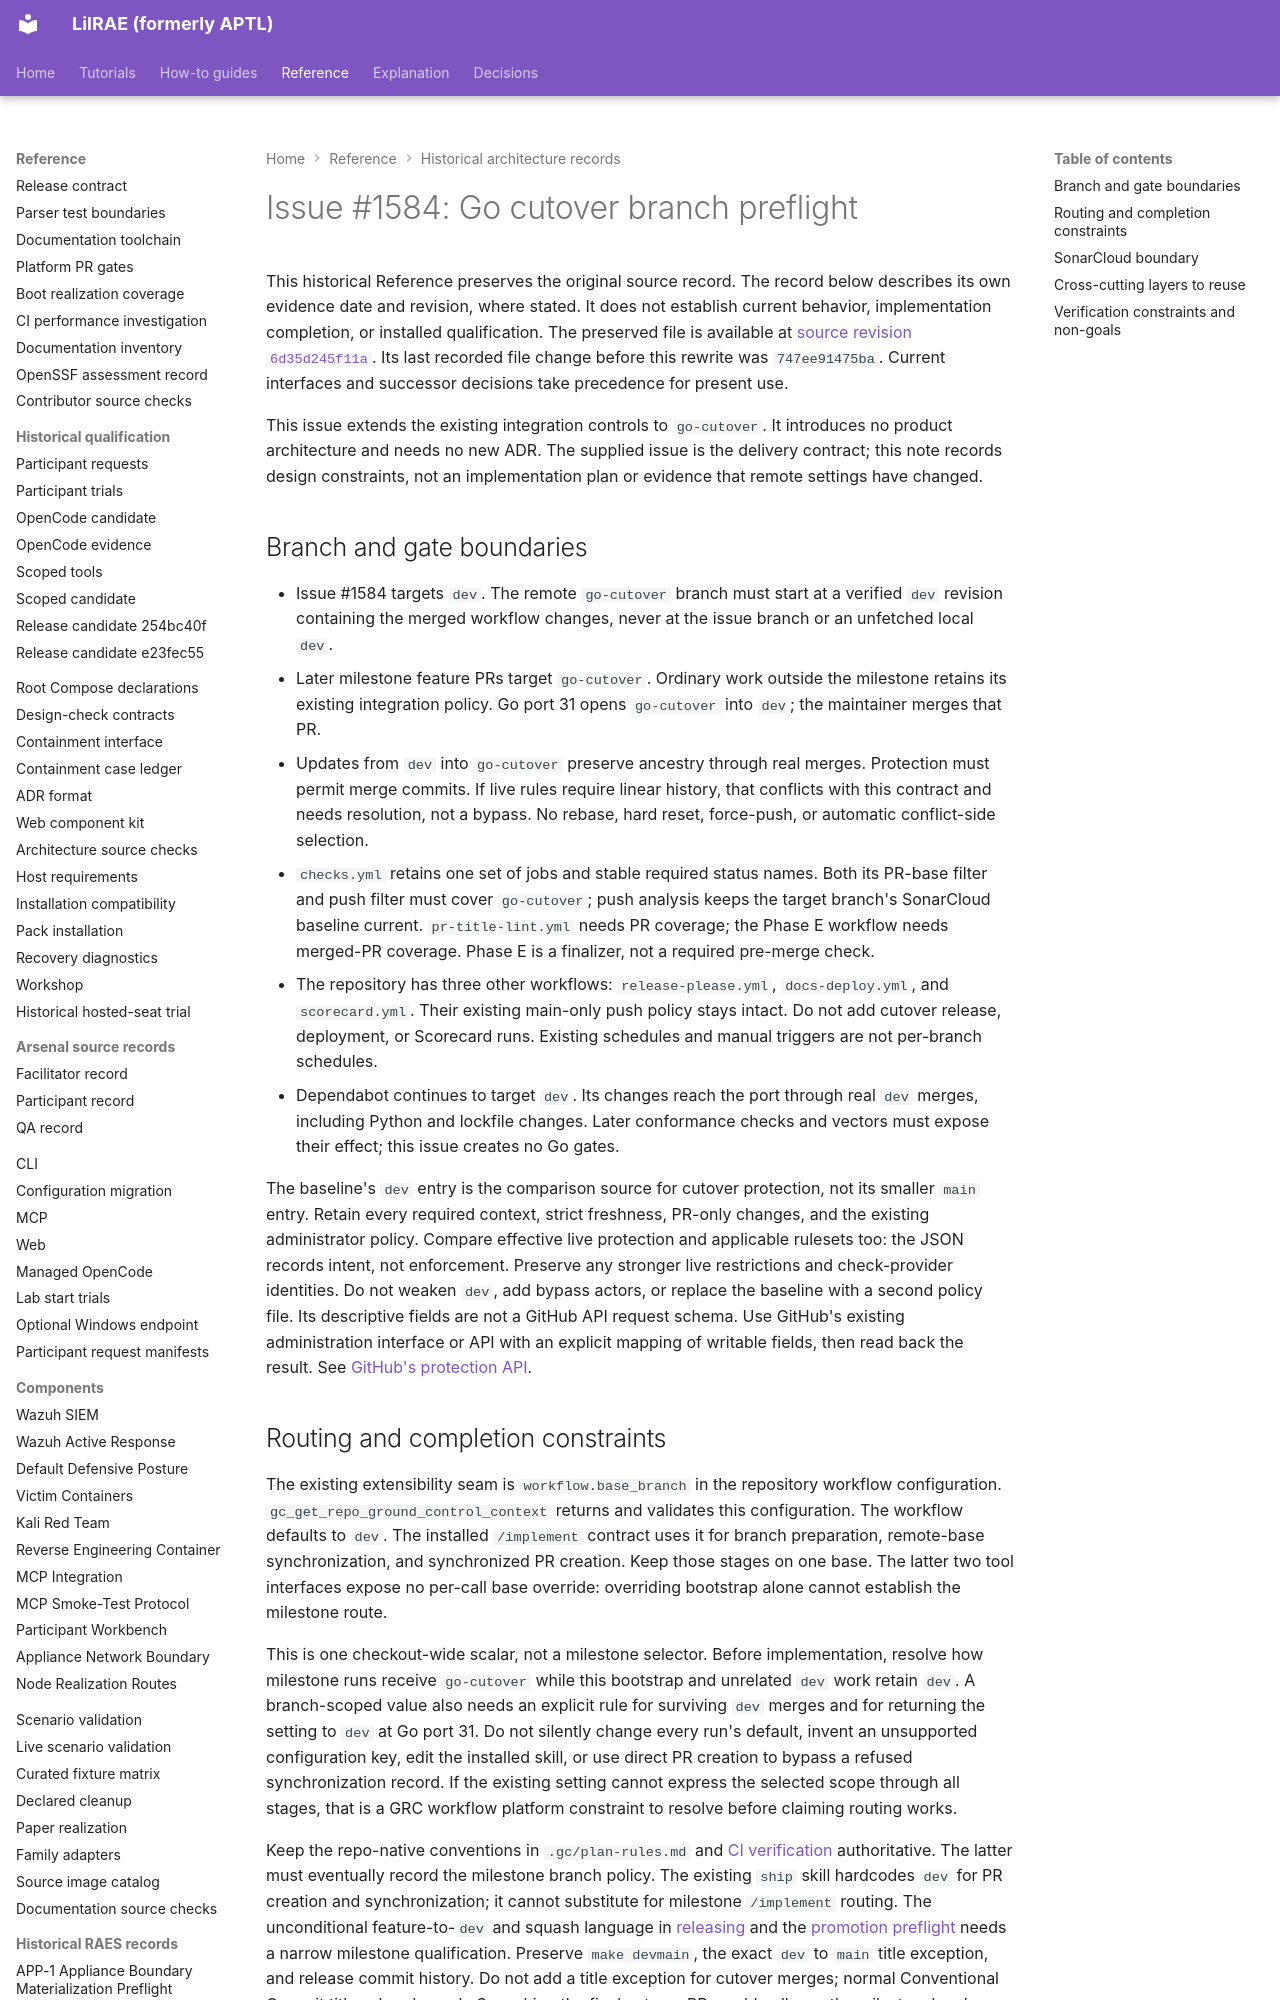

repository: OpenRAE/lilrae · page: architecture/issue-1584-go-cutover-preflight/index.html · generator: mkdocs

# Issue #1584: Go cutover branch preflight

This historical Reference preserves the original source record.
The record below describes its own evidence date and revision, where stated.
It does not establish current behavior, implementation completion, or installed qualification.
The preserved file is available at [source revision `6d35d245f11a`](https://github.com/OpenRAE/lilrae/blob/6d35d245f11a7fffcaac1645cd25ccfafbad4599/docs/architecture/issue-1584-go-cutover-preflight.md).
Its last recorded file change before this rewrite was `747ee91475ba`.
Current interfaces and successor decisions take precedence for present use.


This issue extends the existing integration controls to `go-cutover`.
It introduces no product architecture and needs no new ADR.
The supplied issue is the delivery contract; this note records design constraints,
not an implementation plan or evidence that remote settings have changed.

## Branch and gate boundaries

- Issue #1584 targets `dev`. The remote `go-cutover` branch must start at a
  verified `dev` revision containing the merged workflow changes, never at the
  issue branch or an unfetched local `dev`.
- Later milestone feature PRs target `go-cutover`. Ordinary work outside the
  milestone retains its existing integration policy. Go port 31 opens
  `go-cutover` into `dev`; the maintainer merges that PR.
- Updates from `dev` into `go-cutover` preserve ancestry through real merges.
  Protection must permit merge commits. If live rules require linear history,
  that conflicts with this contract and needs resolution, not a bypass.
  No rebase, hard reset, force-push, or automatic conflict-side selection.
- `checks.yml` retains one set of jobs and stable required status names.
  Both its PR-base filter and push filter must cover `go-cutover`; push analysis
  keeps the target branch's SonarCloud baseline current.
  `pr-title-lint.yml` needs PR coverage; the Phase E workflow needs
  merged-PR coverage. Phase E is a finalizer, not a required pre-merge check.
- The repository has three other workflows: `release-please.yml`,
  `docs-deploy.yml`, and `scorecard.yml`. Their existing main-only push policy
  stays intact. Do not add cutover release, deployment, or Scorecard runs.
  Existing schedules and manual triggers are not per-branch schedules.
- Dependabot continues to target `dev`. Its changes reach the port through
  real `dev` merges, including Python and lockfile changes. Later conformance
  checks and vectors must expose their effect; this issue creates no Go gates.

The baseline's `dev` entry is the comparison source for cutover protection,
not its smaller `main` entry. Retain every required context, strict freshness,
PR-only changes, and the existing administrator policy. Compare effective live
protection and applicable rulesets too: the JSON records intent, not enforcement.
Preserve any stronger live restrictions and check-provider identities.
Do not weaken `dev`, add bypass actors, or replace the baseline with a second
policy file. Its descriptive fields are not a GitHub API request schema.
Use GitHub's existing administration interface or API with an explicit mapping
of writable fields, then read back the result.
See [GitHub's protection API](https://docs.github.com/en/rest/branches/branch-protection).
